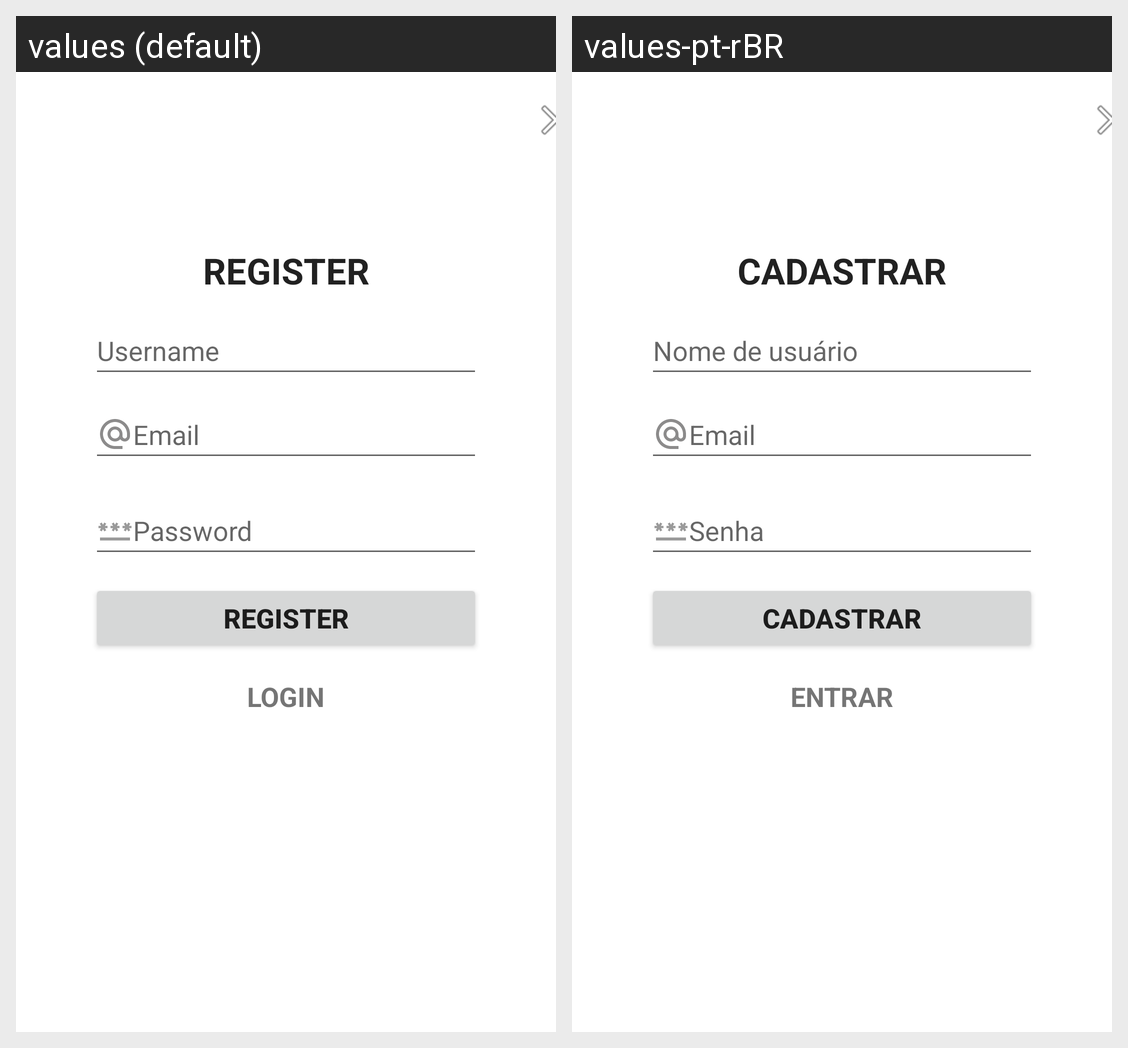

For this localized Android screen grid, give each drawn string resource with its value in every locale shown.
Android screen res/layout/activity_cadastro.xml rendered under 2 locales, left to right: values (default), values-pt-rBR. Device: Nexus 5 (rendered at 1080×1920; each locale shown at half size, 540×960, under a caption strip naming it); theme Theme.AtividadeAvaliativa1.
Strings drawn on this screen, with the default value and each locale's value (text and hints the layout hard-codes, and strings that could not be matched under every locale, appear in the picture but are not listed):

register
  values: REGISTER
  values-pt-rBR: CADASTRAR

user_name
  values: Username
  values-pt-rBR: Nome de usuário

prompt_password
  values: Password
  values-pt-rBR: Senha

prompt_email
  values: Email
  values-pt-rBR: Email

login
  values: LOGIN
  values-pt-rBR: ENTRAR
